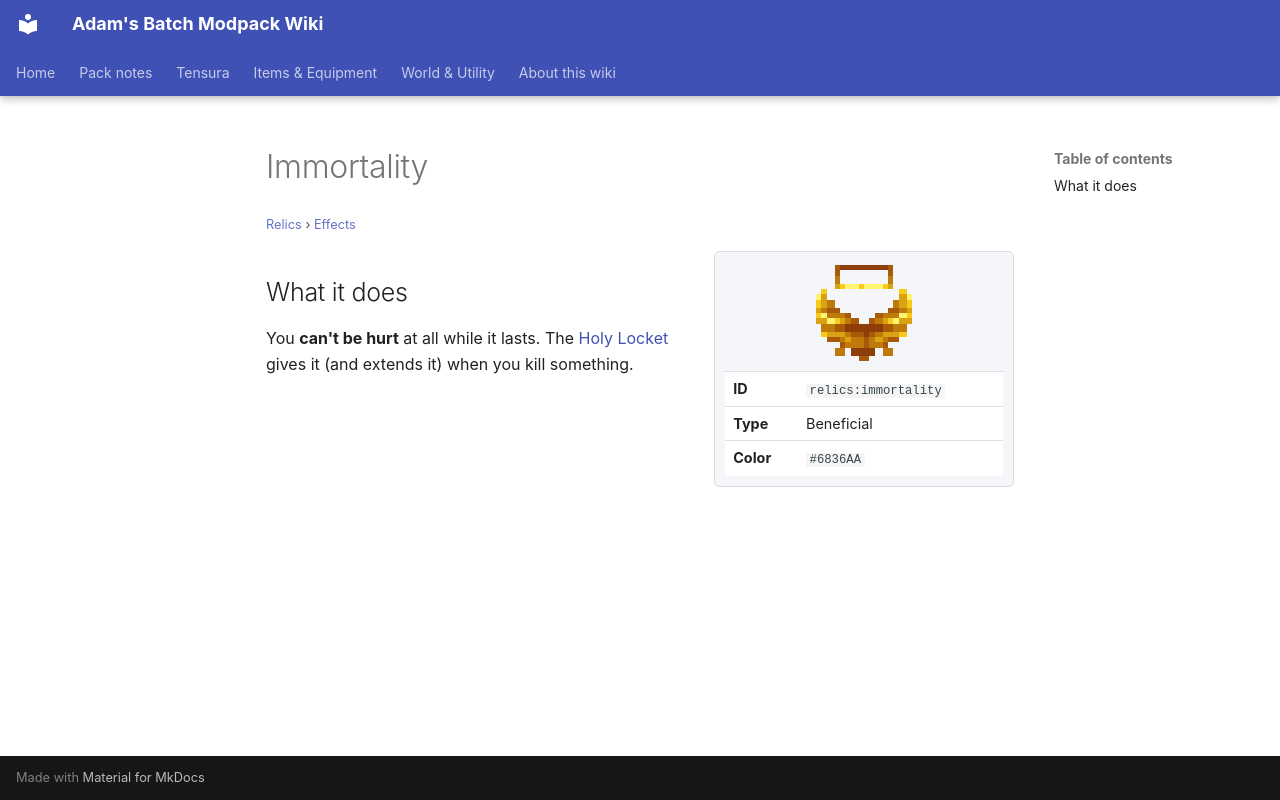

repository: Proteus-Nell/Adams-Batch-MC-Modpack-Wiki · page: relics/effects/immortality/index.html · generator: mkdocs

# Immortality

<small>[Relics](../index.md) &rsaquo; [Effects](index.md)</small>

<div class="infobox" markdown>

![Immortality](../../assets/icons/relics/effect/immortality.png)

| | |
|---|---|
| **ID** | `relics:immortality` |
| **Type** | Beneficial |
| **Color** | `#6836AA` |

</div>

## What it does

You **can't be hurt** at all while it lasts. The [Holy Locket](../items/necklace/holy-locket.md) gives it (and extends it) when you kill something.
